Run: headless pygame with SDL's dummy video driver; simulated clock (each Clock.tick advances the game by its frame time, no real sleeping); random seed 0; keys injected as events and as key.get_pressed() state; mouse plan: one left click at the window centre at the start of phase 2, then a move to the lower-right quarter at the start of phase 3.
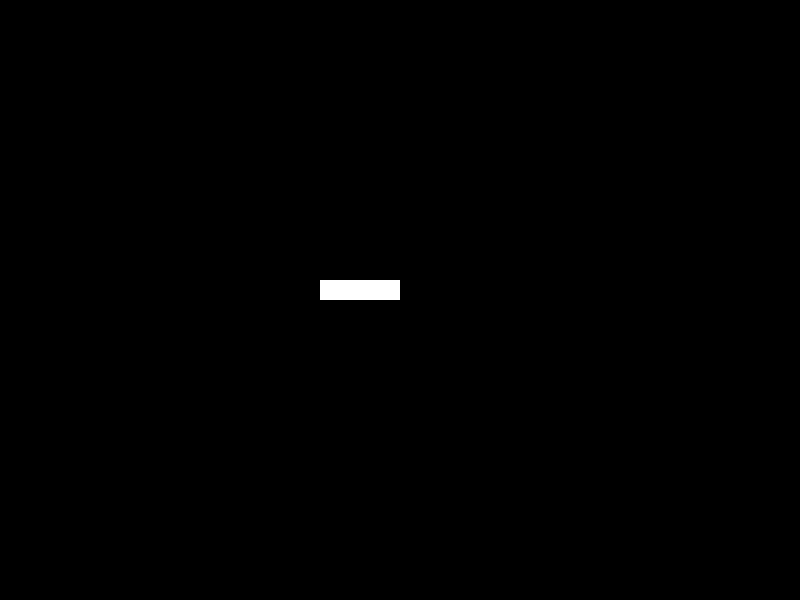
Frame 1 of 4 · flips 1–60 · no input
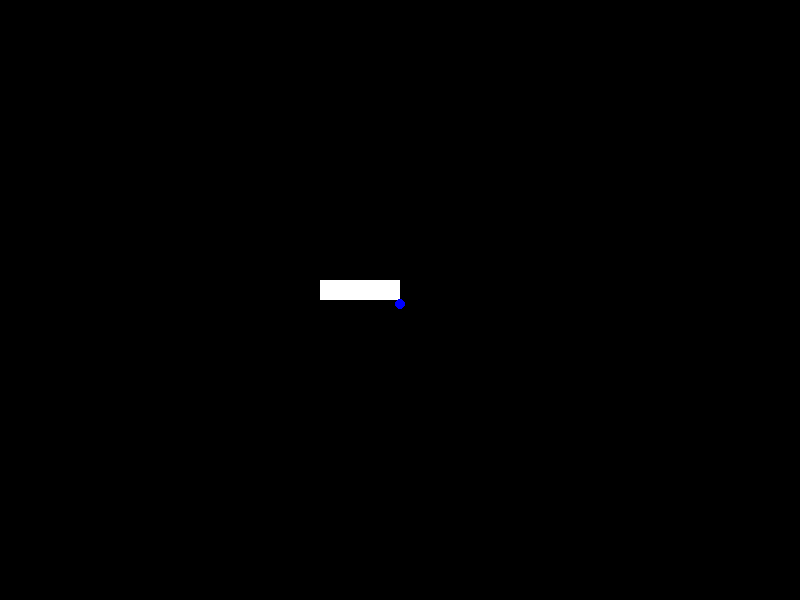
Frame 2 of 4 · flips 61–180 · clicked the window centre · tapped SPACE, RETURN · held RIGHT (→), D
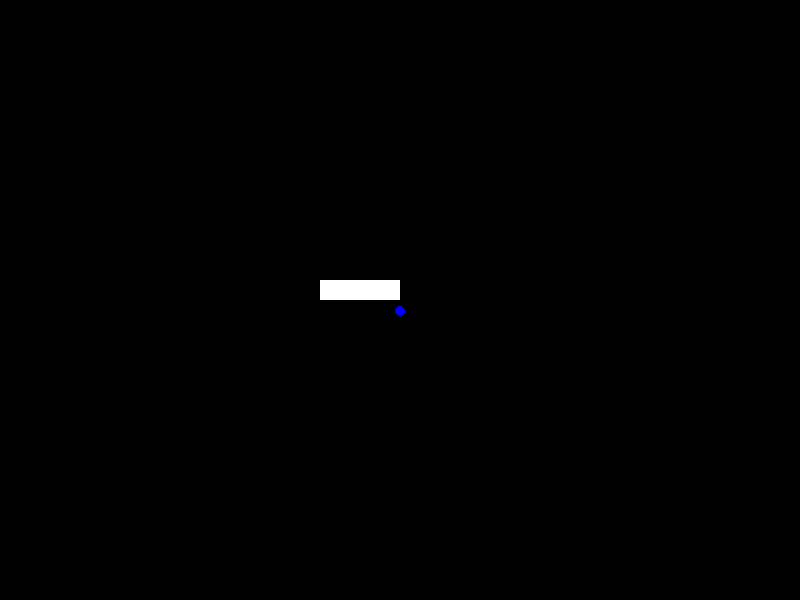
Frame 3 of 4 · flips 181–300 · moved the mouse to the lower-right quarter · held DOWN (↓), S
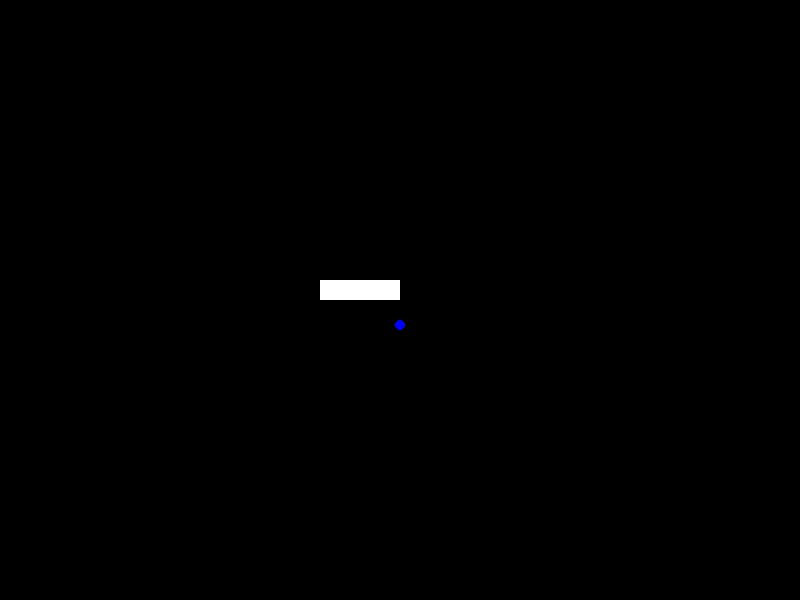
Frame 4 of 4 · flips 301–420 · held LEFT (←), A, UP (↑), W

The pygame program that drew these frames:

import pygame as py
from pygame.locals import *
import math

class Collision(object):
	def __init__(self):
		pass
	def check(self, obj1, obj2):
		if obj1.x > obj2.x + obj2.width or obj1.y > obj2.y + obj2.height or obj1.x+obj1.width < obj2.x or obj1.y+obj1.height < obj2.y:
			return False
		else:
			return True
	def check_c(self, ball, ball2):
		if math.sqrt((ball2.x - ball.x)**2 + (ball2.y - ball.y)**2) <= 10:
			return True
		else:
			return False
			
class Platform(object):
	def __init__(self):
		self.x, self.y = 320, 280
		self.width, self.height = 80, 20
	def render(self, screen):
		py.draw.rect(screen, (255, 255, 255), (self.x, self.y, self.width, self.height))
		
class Ball(object):
	def __init__(self, x, y):
		self.x, self.y = x, y
		self.vx = 0
		self.width, self.height = 5, 5
		self.vy = 0
		self.enable = True
		self.vDir, self.hDir = 0, 0
		
	def update(self):
		if self.enable:
			self.vy += 0.2
		else:
			self.vy = 0
		self.x += self.vx
		self.y += self.vy*0.75
		self.setDirection()
		
	def render(self, screen):
		py.draw.circle(screen, (0, 0, 255), (int(self.x), int(self.y)), 5)
	
	def setDirection(self):
		if self.vy > 0:
			self.vDir = 0
		else:
			self.vDir = 1
			
		if self.vx > 0:
			self.hDir = 1
		else:
			self.hDir = 2
			
def main():
	py.init()
	screen = py.display.set_mode((800, 600))
	clock = py.time.Clock()
	clear = (0, 0, 0)
	balls =  []
	exit = False
	platf = Platform()
	collision = Collision()
	
	while not exit:
		screen.fill(clear)
		for event in py.event.get():
			if event.type == QUIT or event.type == KEYDOWN and event.key == K_ESCAPE:
				exit = True
			if event.type == MOUSEBUTTONDOWN:
				balls.append(Ball(py.mouse.get_pos()[0], py.mouse.get_pos()[1]))
				
		platf.render(screen)
		updateBalls(balls, screen, collision, platf)
		py.display.update()
		clock.tick(60)
		
	return 0

def updateBalls(balls, screen, collision, rectangle):
	for ball in balls:
		if collision.check(ball, rectangle):
			if ball.vDir == 0:
				ball.vy = -ball.vy
			elif ball.vDir == 1:
				ball.vy = -ball.vy
				
		if collision.check(ball, rectangle):	
			if ball.vDir == 1:
				ball.vx = -ball.vx
			elif ball.vDir == 2:
				ball.vx = -ball.vx
			
		if ball.y >= 600:
			ball.y = 600 - 5
			ball.vy = -ball.vy
		if ball.x < 5 or ball.x > 795:
			ball.vx = -ball.vx
			
		for ball2 in balls:
			if ball != ball2:
				if collision.check_c(ball, ball2):
					if ball.x > ball2.x:
						ball.vx = 3
						ball2.vx = -3
					else:
						ball.vx = -3
						ball2.vx = 3
		ball.update()
		ball.render(screen)

if __name__ == "__main__":
	main()
